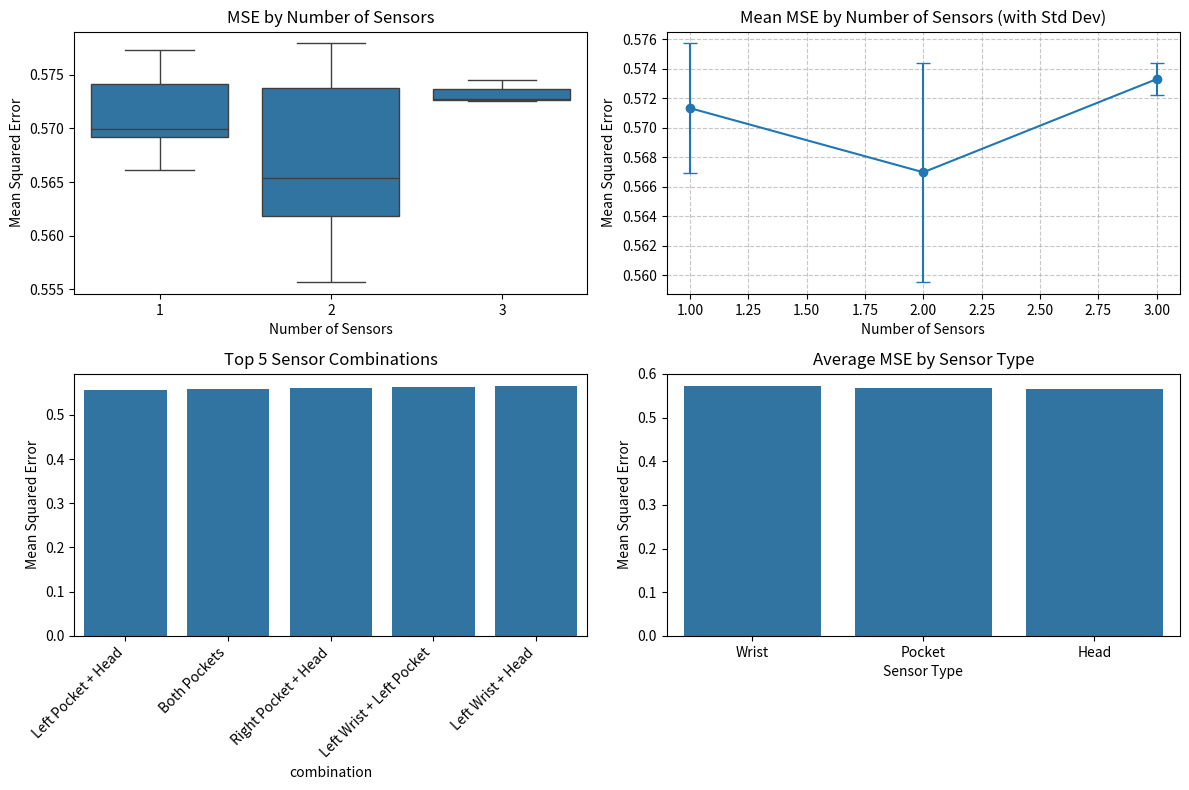

Here is the Python script that generated this plot:
import pandas as pd
import matplotlib.pyplot as plt
import seaborn as sns
import numpy as np

# Data from your testing results
data = {
    "combination": [
        "Left Wrist Only", "Right Wrist Only", "Left Pocket Only", "Right Pocket Only", "Head Only",
        "Both Wrists", "Left Wrist + Left Pocket", "Left Wrist + Right Pocket", "Left Wrist + Head",
        "Right Wrist + Left Pocket", "Right Wrist + Right Pocket", "Right Wrist + Head",
        "Both Pockets", "Left Pocket + Head", "Right Pocket + Head",
        "Both Wrists + Left Pocket", "Both Wrists + Right Pocket", "Both Wrists + Head"
    ],
    "num_sensors": [
        1, 1, 1, 1, 1,
        2, 2, 2, 2, 2, 2, 2, 2, 2, 2,
        3, 3, 3
    ],
    "mse": [
        0.574109, 0.577276, 0.569932, 0.569164, 0.566130,
        0.574908, 0.564122, 0.565514, 0.565254, 0.571568, 0.577925, 0.574526,
        0.559116, 0.555689, 0.561112,
        0.572576, 0.572750, 0.574538
    ]
}

# Create DataFrame
df = pd.DataFrame(data)

# Add sensor types for additional analysis
df["has_wrist"] = df["combination"].apply(lambda x: "Wrist" in x)
df["has_pocket"] = df["combination"].apply(lambda x: "Pocket" in x)
df["has_head"] = df["combination"].apply(lambda x: "Head" in x)

# Calculate statistics by number of sensors
sensor_stats = df.groupby("num_sensors")["mse"].agg(["mean", "std", "min", "max"]).reset_index()

# Plot 1: MSE by number of sensors
plt.figure(figsize=(12, 8))

# Boxplot of MSE by number of sensors
plt.subplot(2, 2, 1)
sns.boxplot(x="num_sensors", y="mse", data=df)
plt.title("MSE by Number of Sensors")
plt.xlabel("Number of Sensors")
plt.ylabel("Mean Squared Error")

# Plot 2: Line plot with error bars
plt.subplot(2, 2, 2)
plt.errorbar(sensor_stats["num_sensors"], sensor_stats["mean"], 
             yerr=sensor_stats["std"], marker='o', capsize=5)
plt.title("Mean MSE by Number of Sensors (with Std Dev)")
plt.xlabel("Number of Sensors")
plt.ylabel("Mean Squared Error")
plt.grid(True, linestyle='--', alpha=0.7)

# Plot 3: Top 5 best combinations
plt.subplot(2, 2, 3)
top_5 = df.sort_values("mse").head(5)
sns.barplot(x="combination", y="mse", data=top_5)
plt.title("Top 5 Sensor Combinations")
plt.xticks(rotation=45, ha="right")
plt.ylabel("Mean Squared Error")

# Plot 4: Impact of specific sensors
plt.subplot(2, 2, 4)
sensor_impact = pd.DataFrame({
    "Sensor Type": ["Wrist", "Pocket", "Head"],
    "Average MSE": [
        df[df["has_wrist"]]["mse"].mean(),
        df[df["has_pocket"]]["mse"].mean(),
        df[df["has_head"]]["mse"].mean()
    ]
})
sns.barplot(x="Sensor Type", y="Average MSE", data=sensor_impact)
plt.title("Average MSE by Sensor Type")
plt.ylabel("Mean Squared Error")

plt.tight_layout()
plt.savefig("sensor_analysis.png", dpi=300, bbox_inches="tight")

# Display the best combination for each number of sensors
best_per_count = df.loc[df.groupby("num_sensors")["mse"].idxmin()]
print("\nBest Combination per Sensor Count:")
for _, row in best_per_count.iterrows():
    print(f"{row['num_sensors']} sensors: {row['combination']} (MSE: {row['mse']:.6f})")

# Calculate improvement percentages
single_sensor_avg = sensor_stats[sensor_stats["num_sensors"] == 1]["mean"].values[0]
two_sensor_avg = sensor_stats[sensor_stats["num_sensors"] == 2]["mean"].values[0]
three_sensor_avg = sensor_stats[sensor_stats["num_sensors"] == 3]["mean"].values[0]

improvement_1_to_2 = (single_sensor_avg - two_sensor_avg) / single_sensor_avg * 100
improvement_2_to_3 = (two_sensor_avg - three_sensor_avg) / two_sensor_avg * 100
improvement_1_to_3 = (single_sensor_avg - three_sensor_avg) / single_sensor_avg * 100

print(f"\nImprovement from 1 to 2 sensors: {improvement_1_to_2:.2f}%")
print(f"Improvement from 2 to 3 sensors: {improvement_2_to_3:.2f}%")
print(f"Overall improvement from 1 to 3 sensors: {improvement_1_to_3:.2f}%")
